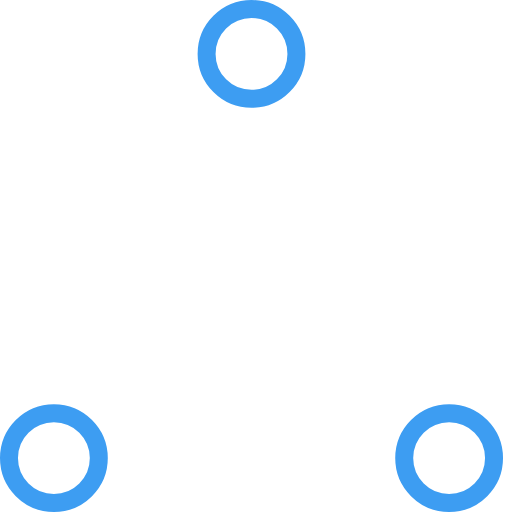
t = 0.00 s
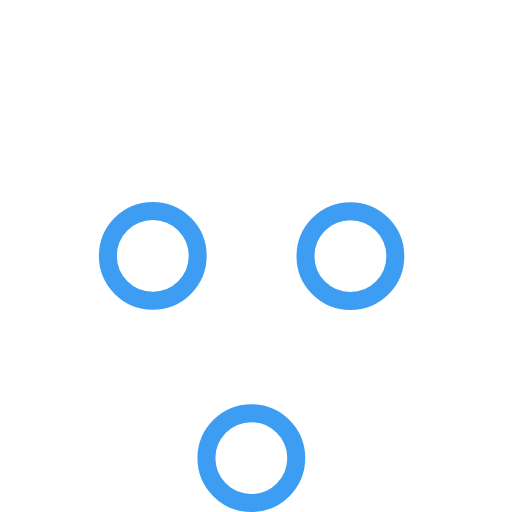
t = 0.37 s
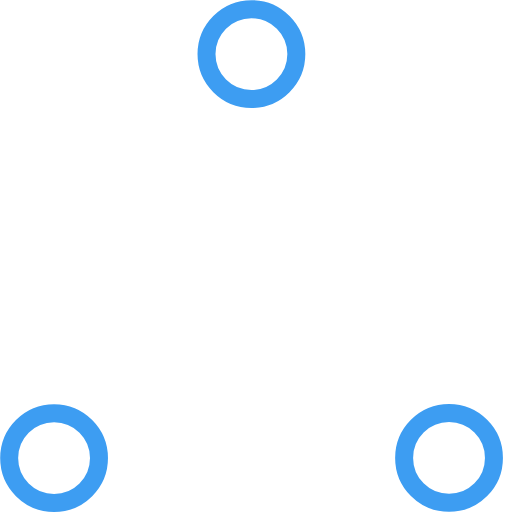
t = 0.73 s
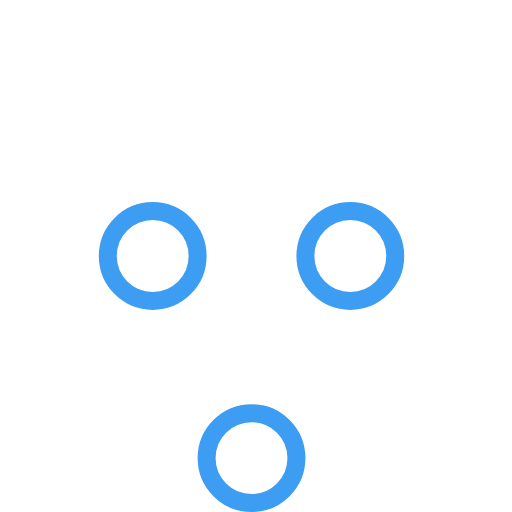
t = 1.10 s
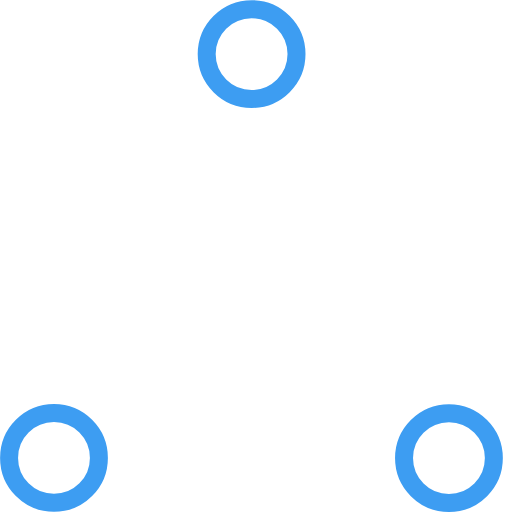
t = 1.47 s
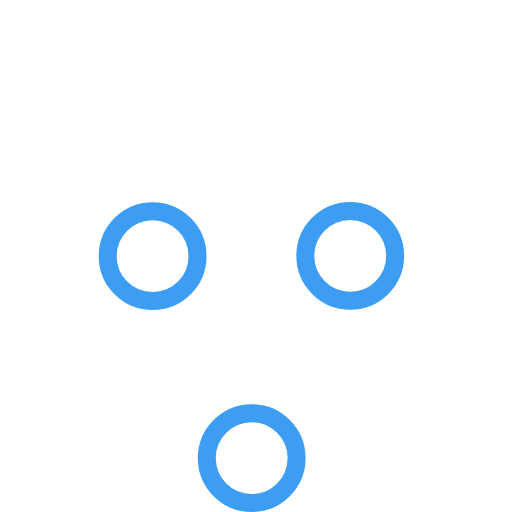
t = 1.83 s

The animated SVG that drew these frames (rendered in a browser with its animation timeline set to each time). Animation: 6 SMIL elements (animate=6); one cycle of 2.20 s, repeats indefinitely.

<!-- By Sam Herbert (@sherb), for everyone. More @ http://goo.gl/7AJzbL -->
<svg width="57" height="57" viewBox="0 0 57 57" xmlns="http://www.w3.org/2000/svg" stroke="#3D9DF2">
    <g fill="none" fill-rule="evenodd">
        <g transform="translate(1 1)" stroke-width="2">
            <circle cx="5" cy="50" r="5">
                <animate attributeName="cy"
                     begin="0s" dur="2.2s"
                     values="50;5;50;50"
                     calcMode="linear"
                     repeatCount="indefinite" />
                <animate attributeName="cx"
                     begin="0s" dur="2.2s"
                     values="5;27;49;5"
                     calcMode="linear"
                     repeatCount="indefinite" />
            </circle>
            <circle cx="27" cy="5" r="5">
                <animate attributeName="cy"
                     begin="0s" dur="2.2s"
                     from="5" to="5"
                     values="5;50;50;5"
                     calcMode="linear"
                     repeatCount="indefinite" />
                <animate attributeName="cx"
                     begin="0s" dur="2.2s"
                     from="27" to="27"
                     values="27;49;5;27"
                     calcMode="linear"
                     repeatCount="indefinite" />
            </circle>
            <circle cx="49" cy="50" r="5">
                <animate attributeName="cy"
                     begin="0s" dur="2.2s"
                     values="50;50;5;50"
                     calcMode="linear"
                     repeatCount="indefinite" />
                <animate attributeName="cx"
                     from="49" to="49"
                     begin="0s" dur="2.2s"
                     values="49;5;27;49"
                     calcMode="linear"
                     repeatCount="indefinite" />
            </circle>
        </g>
    </g>
</svg>
